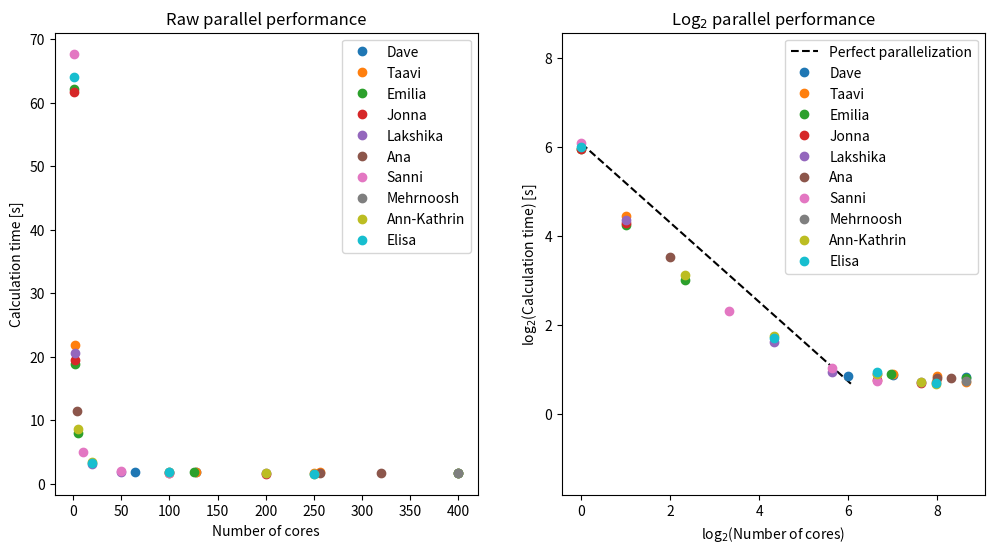
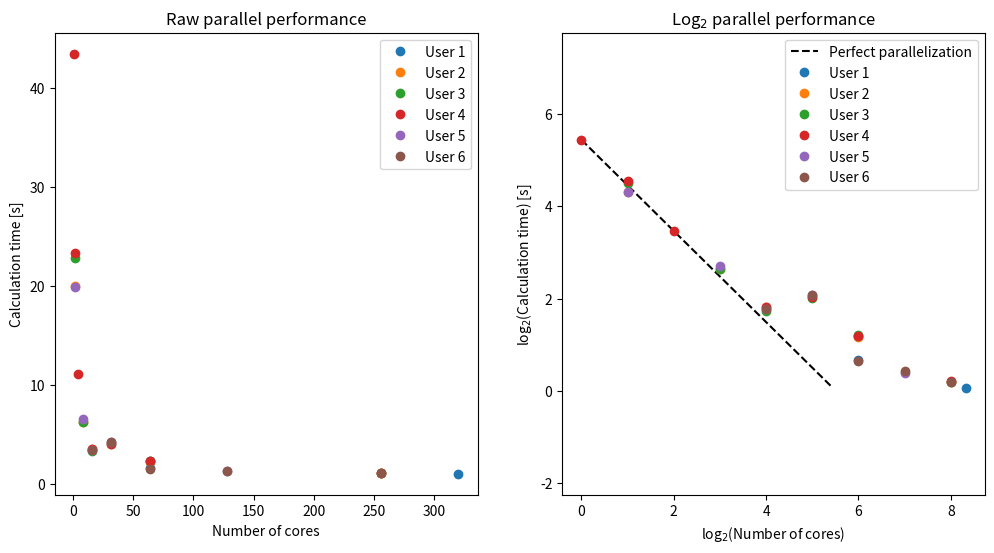

Here is the Python script that generated these plots, in order:
import math
import numpy as np
import matplotlib.pyplot as plt
plt.rcParams['figure.figsize'] = [12,6]

# Dave
nprocDW = [64, 128, 400]
tsecDW = [1.8127, 1.8235, 1.7703]

# Taavi
nprocTH = [400, 250, 128, 256, 2]
tsecTH = [1.6464, 1.6550, 1.8639, 1.7926, 21.9166]

# Emilia
nprocET = [125, 5, 2, 400, 1]
tsecET = [1.8531, 8.0583, 18.8433, 1.74021, 62.12512]

# Jonna
nprocJH = [1, 100, 200, 2]
tsecJH = [61.7302, 1.6890, 1.6253, 19.4444]

# Lakshika
nprocLP = [2, 20, 50, 100, 200]
tsecLP = [20.521, 3.0581, 1.92967, 1.8597, 1.6422]

# Ana
nprocAH = [320, 256, 4]
tsecAH = [1.7391, 1.7510, 11.4626]

# Sanni
nprocSL = [10, 50, 100, 1]
tsecSL = [4.9980, 2.0352, 1.6758, 67.6969]

# Mehrnoosh
nprocMG = [400]
tsecMG = [1.6738]

# Ann-Kathrin
nprocAK = [100, 20, 250, 200, 5]
tsecAK = [1.8740, 3.3820, 1.5921, 1.6492, 8.6528]

# Elisa
nprocEM = [1, 20, 100, 250]
tsecEM = [64.0253, 3.2429, 1.9070, 1.6151]

# Convert to NumPy arrays
nprocDW = np.array(nprocDW)
tsecDW = np.array(tsecDW)
nprocTH = np.array(nprocTH)
tsecTH = np.array(tsecTH)
nprocET = np.array(nprocET)
tsecET = np.array(tsecET)
nprocJH = np.array(nprocJH)
tsecJH = np.array(tsecJH)
nprocLP = np.array(nprocLP)
tsecLP = np.array(tsecLP)
nprocAH = np.array(nprocAH)
tsecAH = np.array(tsecAH)
nprocSL = np.array(nprocSL)
tsecSL = np.array(tsecSL)
nprocMG = np.array(nprocMG)
tsecMG = np.array(tsecMG)
nprocAK = np.array(nprocAK)
tsecAK = np.array(tsecAK)
nprocEM = np.array(nprocEM)
tsecEM = np.array(tsecEM)

# Plot data
f, (ax1, ax2) = plt.subplots(1, 2)
ax1.plot(nprocDW, tsecDW, 'o', label='Dave')
ax1.plot(nprocTH, tsecTH, 'o', label='Taavi')
ax1.plot(nprocET, tsecET, 'o', label='Emilia')
ax1.plot(nprocJH, tsecJH, 'o', label='Jonna')
ax1.plot(nprocLP, tsecLP, 'o', label='Lakshika')
ax1.plot(nprocAH, tsecAH, 'o', label='Ana')
ax1.plot(nprocSL, tsecSL, 'o', label='Sanni')
ax1.plot(nprocMG, tsecMG, 'o', label='Mehrnoosh')
ax1.plot(nprocAK, tsecAK, 'o', label='Ann-Kathrin')
ax1.plot(nprocEM, tsecEM, 'o', label='Elisa')
ax1.set_xlabel('Number of cores')
ax1.set_ylabel('Calculation time [s]')
ax1.set_title('Raw parallel performance')
ax1.legend()

# Find bounds for reference parallel performance line
minx = min(nprocDW.min(), nprocTH.min(), nprocET.min(), nprocJH.min(), nprocLP.min(), nprocAH.min(), nprocSL.min(), nprocMG.min(), nprocAK.min(), nprocEM.min())
miny = min(tsecDW.min(), tsecTH.min(), tsecET.min(), tsecJH.min(), tsecLP.min(), tsecAH.min(), tsecSL.min(), tsecMG.min(), tsecAK.min(), tsecEM.min())
maxy = max(tsecDW.max(), tsecTH.max(), tsecET.max(), tsecJH.max(), tsecLP.max(), tsecAH.max(), tsecSL.max(), tsecMG.max(), tsecAK.max(), tsecEM.max())
maxx = minx + (maxy - miny)
ax2.plot([np.log2(minx), np.log2(maxx)], [np.log2(maxy), np.log2(miny)], 'k--', label='Perfect parallelization')

ax2.plot(np.log2(nprocDW), np.log2(tsecDW), 'o', label='Dave')
ax2.plot(np.log2(nprocTH), np.log2(tsecTH), 'o', label='Taavi')
ax2.plot(np.log2(nprocET), np.log2(tsecET), 'o', label='Emilia')
ax2.plot(np.log2(nprocJH), np.log2(tsecJH), 'o', label='Jonna')
ax2.plot(np.log2(nprocLP), np.log2(tsecLP), 'o', label='Lakshika')
ax2.plot(np.log2(nprocAH), np.log2(tsecAH), 'o', label='Ana')
ax2.plot(np.log2(nprocSL), np.log2(tsecSL), 'o', label='Sanni')
ax2.plot(np.log2(nprocMG), np.log2(tsecMG), 'o', label='Mehrnoosh')
ax2.plot(np.log2(nprocAK), np.log2(tsecAK), 'o', label='Ann-Kathrin')
ax2.plot(np.log2(nprocEM), np.log2(tsecEM), 'o', label='Elisa')

#ax2.plot(np.log2(nprocDW), np.log2(tsecDW), 'o', label='User 1')
#ax2.plot(np.log2(nprocLT), np.log2(tsecLT), 'o', label='User 2')
#ax2.plot(np.log2(nprocLC), np.log2(tsecLC), 'o', label='User 3')
#ax2.plot(np.log2(nprocTV), np.log2(tsecTV), 'o', label='User 4')
#ax2.plot(np.log2(nprocTL), np.log2(tsecTL), 'o', label='User 5')
#ax2.plot(np.log2(nprocYW), np.log2(tsecYW), 'o', label='User 6')

ax2.axis('equal')
ax2.set_xlabel('log$_{2}$(Number of cores)')
ax2.set_ylabel('log$_{2}$(Calculation time) [s]')
ax2.set_title('Log$_{2}$ parallel performance')
ax2.legend()

# Dave
nprocDW = [64, 64, 320]
tsecDW = [2.2847, 1.5821, 1.0517]

# Leevi
nprocLT = [2, 8, 16, 64, 256]
tsecLT = [19.96, 6.23, 3.52, 2.26, 1.15]

# Letizia
nprocLC = [2, 8, 16, 32, 64, 256]
tsecLC = [22.8416, 6.2493, 3.3238, 4.0696, 2.3058, 1.1402]

# Tommi
nprocTV = [ 1, 2, 4, 16, 32, 64, 256 ]
tsecTV = [ 43.4103989601, 23.3102600574, 11.0595788956, 3.5252571106, 4.08421611786, 2.28794884682, 1.16591596603 ]

# Tuija
nprocTL = [2, 8, 16, 32, 128] 
tsecTL = [19.8880, 6.5444, 3.4134, 4.2096, 1.3018]

# Yijun
nprocYW = [16,32,64,128,256]
tsecYW = [3.3989,4.2119,1.5718,1.3543,1.1443]

# Convert to NumPy arrays
nprocDW = np.array(nprocDW)
tsecDW = np.array(tsecDW)
nprocLT = np.array(nprocLT)
tsecLT = np.array(tsecLT)
nprocLC = np.array(nprocLC)
tsecLC = np.array(tsecLC)
nprocTV = np.array(nprocTV)
tsecTV = np.array(tsecTV)
nprocTL = np.array(nprocTL)
tsecTL = np.array(tsecTL)
nprocYW = np.array(nprocYW)
tsecYW = np.array(tsecYW)

# Plot data
f, (ax1, ax2) = plt.subplots(1, 2)
ax1.plot(nprocDW, tsecDW, 'o', label='User 1')
ax1.plot(nprocLT, tsecLT, 'o', label='User 2')
ax1.plot(nprocLC, tsecLC, 'o', label='User 3')
ax1.plot(nprocTV, tsecTV, 'o', label='User 4')
ax1.plot(nprocTL, tsecTL, 'o', label='User 5')
ax1.plot(nprocYW, tsecYW, 'o', label='User 6')
ax1.set_xlabel('Number of cores')
ax1.set_ylabel('Calculation time [s]')
ax1.set_title('Raw parallel performance')
ax1.legend()

# Find bounds for reference parallel performance line
minx = min(nprocDW.min(), nprocLT.min(), nprocLC.min(), nprocTV.min(), nprocTL.min(), nprocYW.min())
miny = min(tsecDW.min(), tsecLT.min(), tsecLC.min(), tsecTV.min(), tsecTL.min(), tsecYW.min())
maxy = max(tsecDW.max(), tsecLT.max(), tsecLC.max(), tsecTV.max(), tsecTL.max(), tsecYW.max())
maxx = minx + (maxy - miny)
ax2.plot([np.log2(minx), np.log2(maxx)], [np.log2(maxy), np.log2(miny)], 'k--', label='Perfect parallelization')

ax2.plot(np.log2(nprocDW), np.log2(tsecDW), 'o', label='User 1')
ax2.plot(np.log2(nprocLT), np.log2(tsecLT), 'o', label='User 2')
ax2.plot(np.log2(nprocLC), np.log2(tsecLC), 'o', label='User 3')
ax2.plot(np.log2(nprocTV), np.log2(tsecTV), 'o', label='User 4')
ax2.plot(np.log2(nprocTL), np.log2(tsecTL), 'o', label='User 5')
ax2.plot(np.log2(nprocYW), np.log2(tsecYW), 'o', label='User 6')

ax2.axis('equal')
ax2.set_xlabel('log$_{2}$(Number of cores)')
ax2.set_ylabel('log$_{2}$(Calculation time) [s]')
ax2.set_title('Log$_{2}$ parallel performance')
ax2.legend()